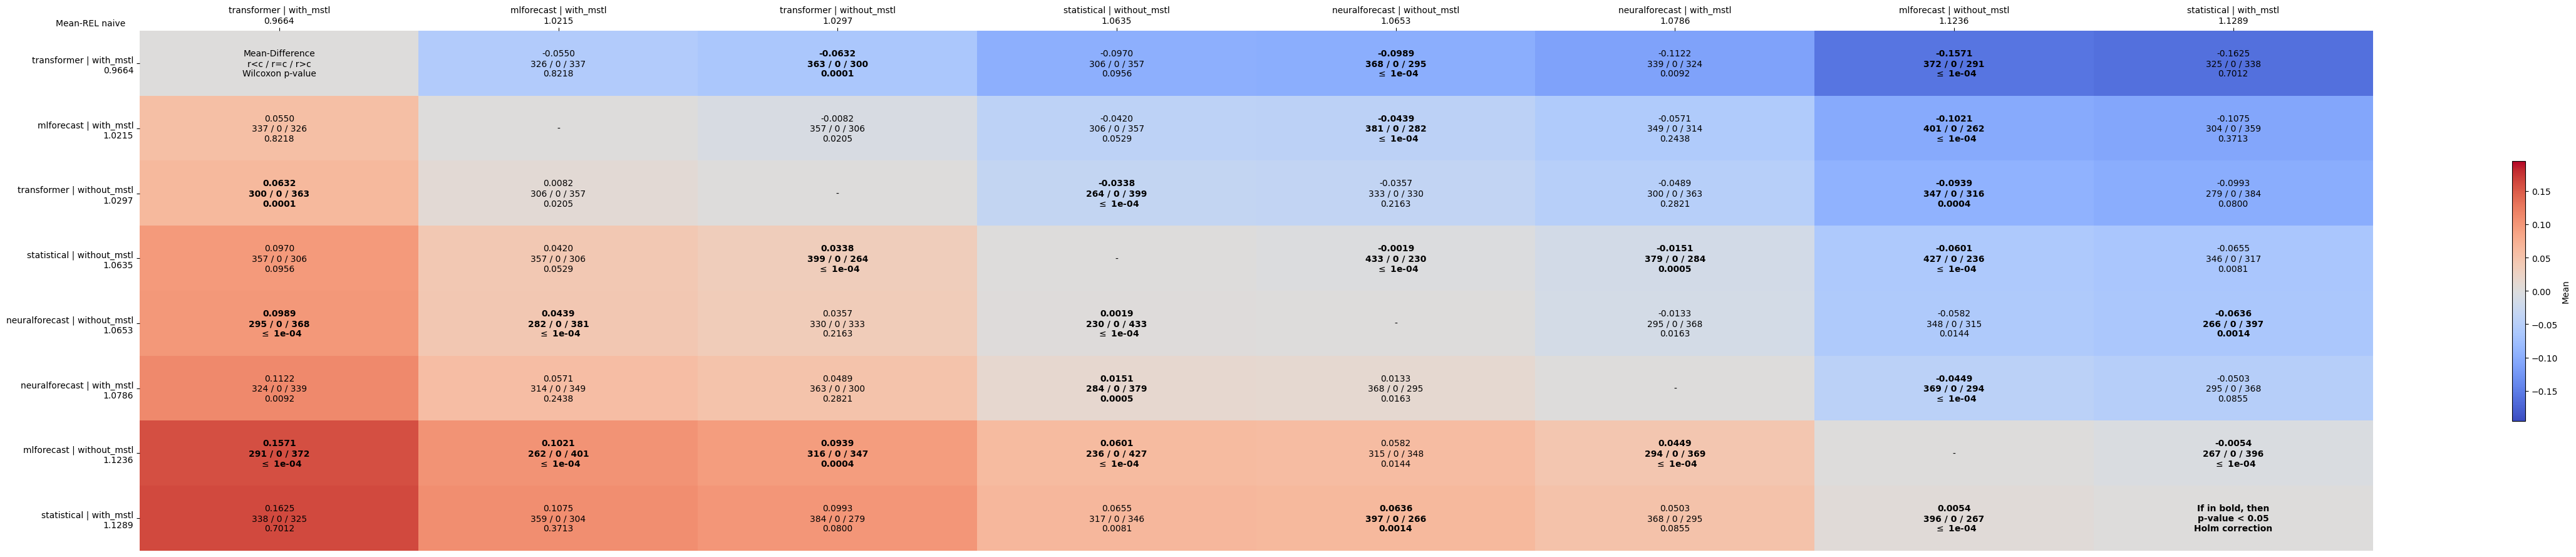

Source data for this figure (header and first rows):
comparates, transformer | with_mstl, mlforecast | with_mstl, transformer | without_mstl, statistical | without_mstl, neuralforecast | without_mstl, neuralforecast | with_mstl, mlforecast | without_mstl, statistical | with_mstl
transformer | with_mstl, Mean-Difference?r<c / r=c / r>c?Wilcoxon…, -0.0550?326 / 0 / 337?0.8218, -0.0632?363 / 0 / 300?0.0001, -0.0970?306 / 0 / 357?0.0956, -0.0989?368 / 0 / 295? $\leq$ 1e-04, -0.1122?339 / 0 / 324?0.0092, -0.1571?372 / 0 / 291? $\leq$ 1e-04, -0.1625?325 / 0 / 338?0.7012
mlforecast | with_mstl, 0.0550?337 / 0 / 326?0.8218, -, -0.0082?357 / 0 / 306?0.0205, -0.0420?306 / 0 / 357?0.0529, -0.0439?381 / 0 / 282? $\leq$ 1e-04, -0.0571?349 / 0 / 314?0.2438, -0.1021?401 / 0 / 262? $\leq$ 1e-04, -0.1075?304 / 0 / 359?0.3713
transformer | without_mstl, 0.0632?300 / 0 / 363?0.0001, 0.0082?306 / 0 / 357?0.0205, -, -0.0338?264 / 0 / 399? $\leq$ 1e-04, -0.0357?333 / 0 / 330?0.2163, -0.0489?300 / 0 / 363?0.2821, -0.0939?347 / 0 / 316?0.0004, -0.0993?279 / 0 / 384?0.0800
statistical | without_mstl, 0.0970?357 / 0 / 306?0.0956, 0.0420?357 / 0 / 306?0.0529, 0.0338?399 / 0 / 264? $\leq$ 1e-04, -, -0.0019?433 / 0 / 230? $\leq$ 1e-04, -0.0151?379 / 0 / 284?0.0005, -0.0601?427 / 0 / 236? $\leq$ 1e-04, -0.0655?346 / 0 / 317?0.0081
neuralforecast | without_mstl, 0.0989?295 / 0 / 368? $\leq$ 1e-04, 0.0439?282 / 0 / 381? $\leq$ 1e-04, 0.0357?330 / 0 / 333?0.2163, 0.0019?230 / 0 / 433? $\leq$ 1e-04, -, -0.0133?295 / 0 / 368?0.0163, -0.0582?348 / 0 / 315?0.0144, -0.0636?266 / 0 / 397?0.0014
neuralforecast | with_mstl, 0.1122?324 / 0 / 339?0.0092, 0.0571?314 / 0 / 349?0.2438, 0.0489?363 / 0 / 300?0.2821, 0.0151?284 / 0 / 379?0.0005, 0.0133?368 / 0 / 295?0.0163, -, -0.0449?369 / 0 / 294? $\leq$ 1e-04, -0.0503?295 / 0 / 368?0.0855
mlforecast | without_mstl, 0.1571?291 / 0 / 372? $\leq$ 1e-04, 0.1021?262 / 0 / 401? $\leq$ 1e-04, 0.0939?316 / 0 / 347?0.0004, 0.0601?236 / 0 / 427? $\leq$ 1e-04, 0.0582?315 / 0 / 348?0.0144, 0.0449?294 / 0 / 369? $\leq$ 1e-04, -, -0.0054?267 / 0 / 396? $\leq$ 1e-04
statistical | with_mstl, 0.1625?338 / 0 / 325?0.7012, 0.1075?359 / 0 / 304?0.3713, 0.0993?384 / 0 / 279?0.0800, 0.0655?317 / 0 / 346?0.0081, 0.0636?397 / 0 / 266?0.0014, 0.0503?368 / 0 / 295?0.0855, 0.0054?396 / 0 / 267? $\leq$ 1e-04, If in bold, then?p-value < 0.05?Holm cor…
